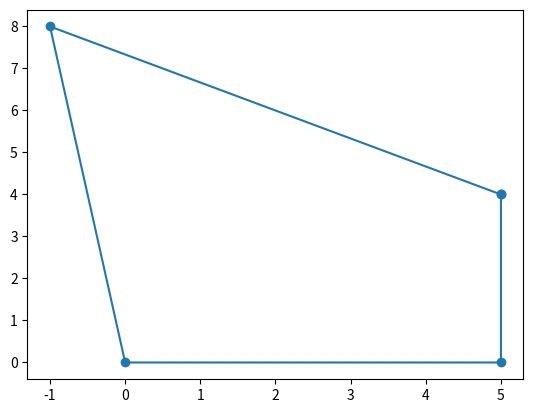

Write Python code to recreate this figure.
# import matplotlib

# matplotlib.use("TkAgg")  # Use a different backend (e.g., TkAgg)
import matplotlib.pyplot as plt

# # Define your list of points (x, y coordinates)

# # Add the first point at the end to close the shape
# points.append(points[0])

# # Extract x and y coordinates from the points
# x, y = zip(*points)

# # Create a plot
# plt.plot(x, y)

# # Optionally fill the shape with a color
# plt.fill(x, y, "b", alpha=0.2)  # 'b' stands for blue, you can change it
# # plt.savefig("output_plot.png")  # Save the plot to a file

# # Show the plot
# plt.show()
# Define your list of unordered points (x, y coordinates)
# points = [(3, 4), (7, 11), (1, 2), (5, 6)]

# Sort the points based on their x or y coordinates, depending on your desired order
# For example, you can sort by x-coordinate to connect points from left to right
# points.sort(key=lambda p: p[0])

# Add the first point at the end to close the shape
# points.append(points[0])

# # Extract x and y coordinates from the points
# x, y = zip(*points)

# # Create a plot
# # plt.plot(x, y)
# plt.plot(x, y, marker="o")  # 'o' specifies that points should be marked

# # Optionally fill the shape with a color
# plt.fill(x, y, "b", alpha=0.2)  # 'b' stands for blue, you can change it


import matplotlib.pyplot as plt
from scipy.spatial import ConvexHull
import numpy as np

points = [
    (5, 0),
    (0, 4),
    (5, 4),
    (0, 0),
    (-1, 8),
]

# Define your list of points (x, y coordinates)
# points = [(1, 2), (3, 4), (5, 6), (7, 8)]

# Convert the points to a NumPy array for compatibility with ConvexHull
points_array = np.array(points)

# Calculate the convex hull
hull = ConvexHull(points_array)

# Extract the vertices of the convex hull
hull_points = points_array[hull.vertices]

# Close the shape by adding the first point at the end
hull_points = np.append(hull_points, [hull_points[0]], axis=0)

# Extract x and y coordinates from the hull points
x, y = zip(*hull_points)

# Create a plot
plt.plot(x, y, marker="o")


# Show the plot
plt.savefig("output_plot2.png")  # Save the plot to a file
